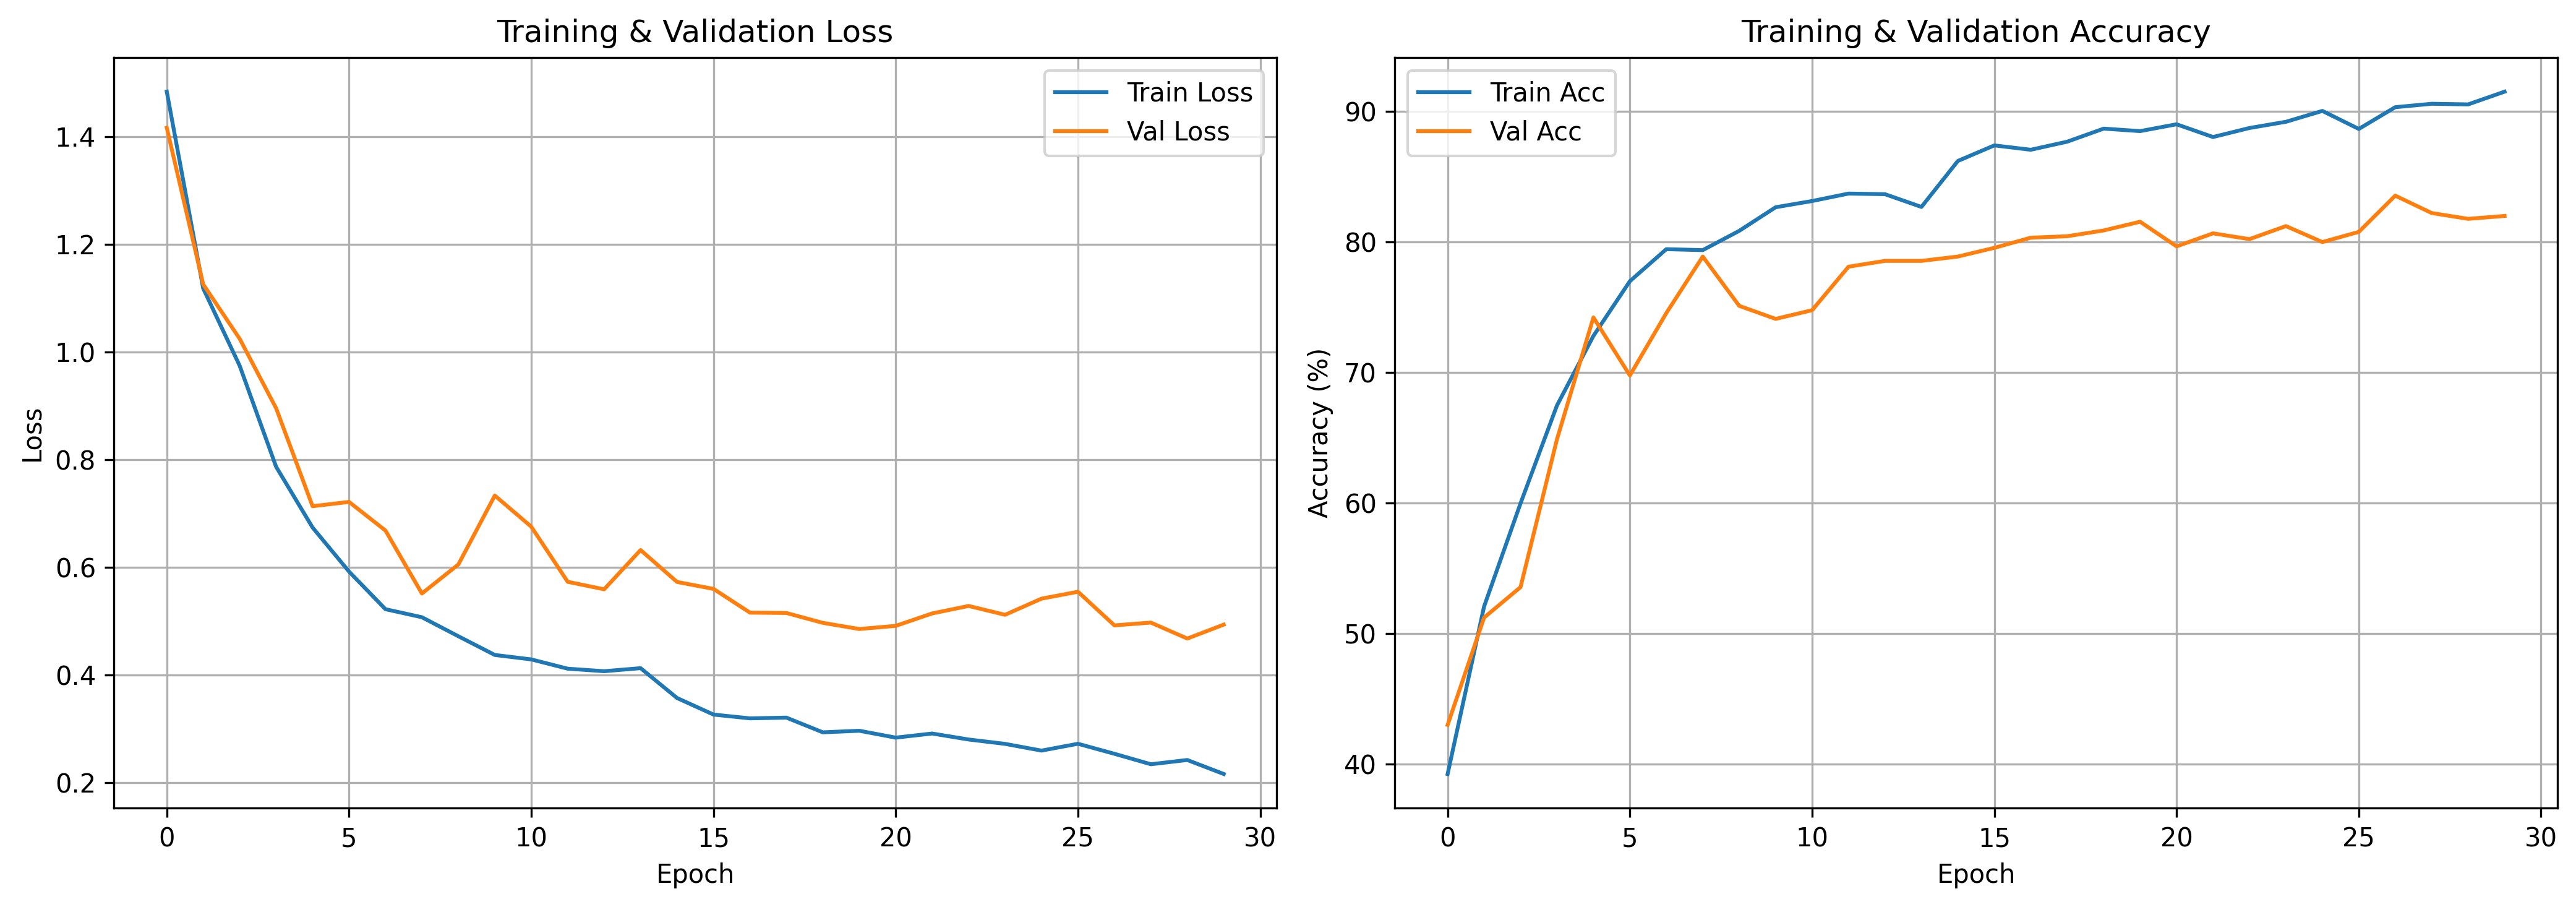

Data behind this chart, as committed beside it:
train_loss, train_acc, val_loss, val_acc
1.483, 39.24, 1.416, 43.0
1.118, 52.07, 1.125, 51.22
0.9741, 59.98, 1.024, 53.56
0.7865, 67.48, 0.8953, 64.89
0.6737, 72.81, 0.7133, 74.22
0.5919, 77.0, 0.7213, 69.78
0.522, 79.45, 0.6681, 74.56
0.5071, 79.38, 0.5512, 78.89
0.4718, 80.86, 0.6051, 75.11
0.437, 82.67, 0.733, 74.11
0.4288, 83.14, 0.6753, 74.78
0.4115, 83.71, 0.5729, 78.11
0.4069, 83.67, 0.559, 78.56
0.4125, 82.69, 0.6319, 78.56
0.3571, 86.21, 0.5726, 78.89
0.3264, 87.4, 0.5597, 79.56
0.3193, 87.07, 0.5157, 80.33
0.3207, 87.69, 0.515, 80.44
0.2934, 88.69, 0.4967, 80.89
0.2963, 88.5, 0.4853, 81.56
0.2835, 89.02, 0.4911, 79.67
0.2911, 88.05, 0.5142, 80.67
0.28, 88.74, 0.5281, 80.22
0.2719, 89.21, 0.5116, 81.22
0.2594, 90.05, 0.5416, 80.0
0.2721, 88.67, 0.5544, 80.78
0.2535, 90.33, 0.492, 83.56
0.2341, 90.6, 0.4971, 82.22
0.242, 90.55, 0.4675, 81.78
0.216, 91.52, 0.4934, 82.0
